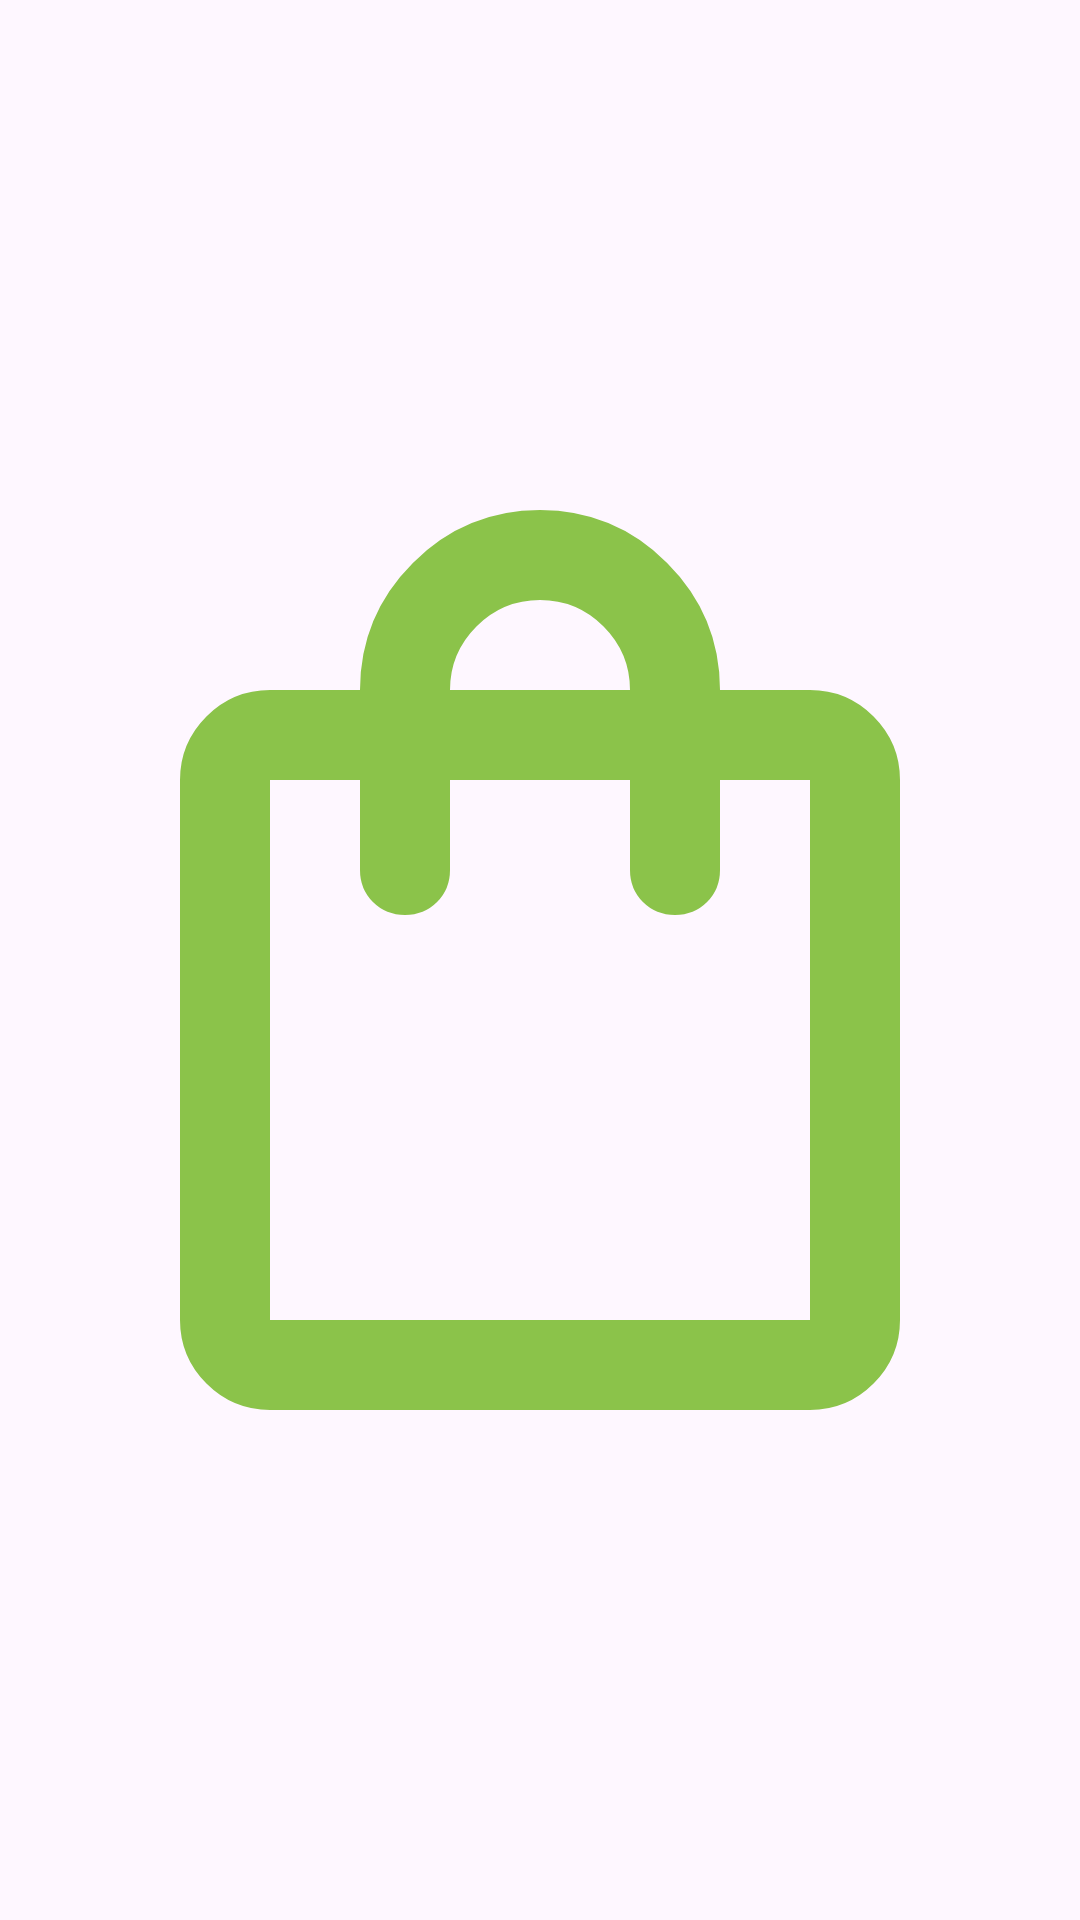

This screen was rendered from an Android layout file. Write that file and the resources it references.
<!-- AndroidManifest.xml: application theme Theme.CShoppingList -->
<!-- res/layout/activity_splash.xml -->
<?xml version="1.0" encoding="utf-8"?>
<androidx.constraintlayout.widget.ConstraintLayout xmlns:android="http://schemas.android.com/apk/res/android"
    xmlns:app="http://schemas.android.com/apk/res-auto"
    xmlns:tools="http://schemas.android.com/tools"
    android:id="@+id/main"
    android:layout_width="match_parent"
    android:layout_height="match_parent"
    tools:context=".SplashActivity">

    <ImageView
        android:id="@+id/iv_splash_icon"
        android:layout_width="0dp"
        android:layout_height="0dp"
        android:src="@drawable/shopping_bag_24dp"
        app:layout_constraintBottom_toBottomOf="parent"
        app:layout_constraintEnd_toEndOf="parent"
        app:layout_constraintStart_toStartOf="parent"
        app:layout_constraintTop_toTopOf="parent" />
</androidx.constraintlayout.widget.ConstraintLayout>
<!-- resources referenced by this layout -->
<resources>
  <!-- drawable shopping_bag_24dp (drawable) -->
  <vector xmlns:android="http://schemas.android.com/apk/res/android"
      android:width="24dp"
      android:height="24dp"
      android:viewportWidth="960"
      android:viewportHeight="960">
    <path
        android:pathData="M240,880q-33,0 -56.5,-23.5T160,800v-480q0,-33 23.5,-56.5T240,240h80q0,-66 47,-113t113,-47q66,0 113,47t47,113h80q33,0 56.5,23.5T800,320v480q0,33 -23.5,56.5T720,880L240,880ZM240,800h480v-480h-80v80q0,17 -11.5,28.5T600,440q-17,0 -28.5,-11.5T560,400v-80L400,320v80q0,17 -11.5,28.5T360,440q-17,0 -28.5,-11.5T320,400v-80h-80v480ZM400,240h160q0,-33 -23.5,-56.5T480,160q-33,0 -56.5,23.5T400,240ZM240,800v-480,480Z"
        android:fillColor="#8BC34A"/>
  </vector>
  <style name="Theme.CShoppingList" parent="Base.Theme.CShoppingList" />
  <style name="Base.Theme.CShoppingList" parent="Theme.Material3.DayNight.NoActionBar">
          
          
      </style>
</resources>
